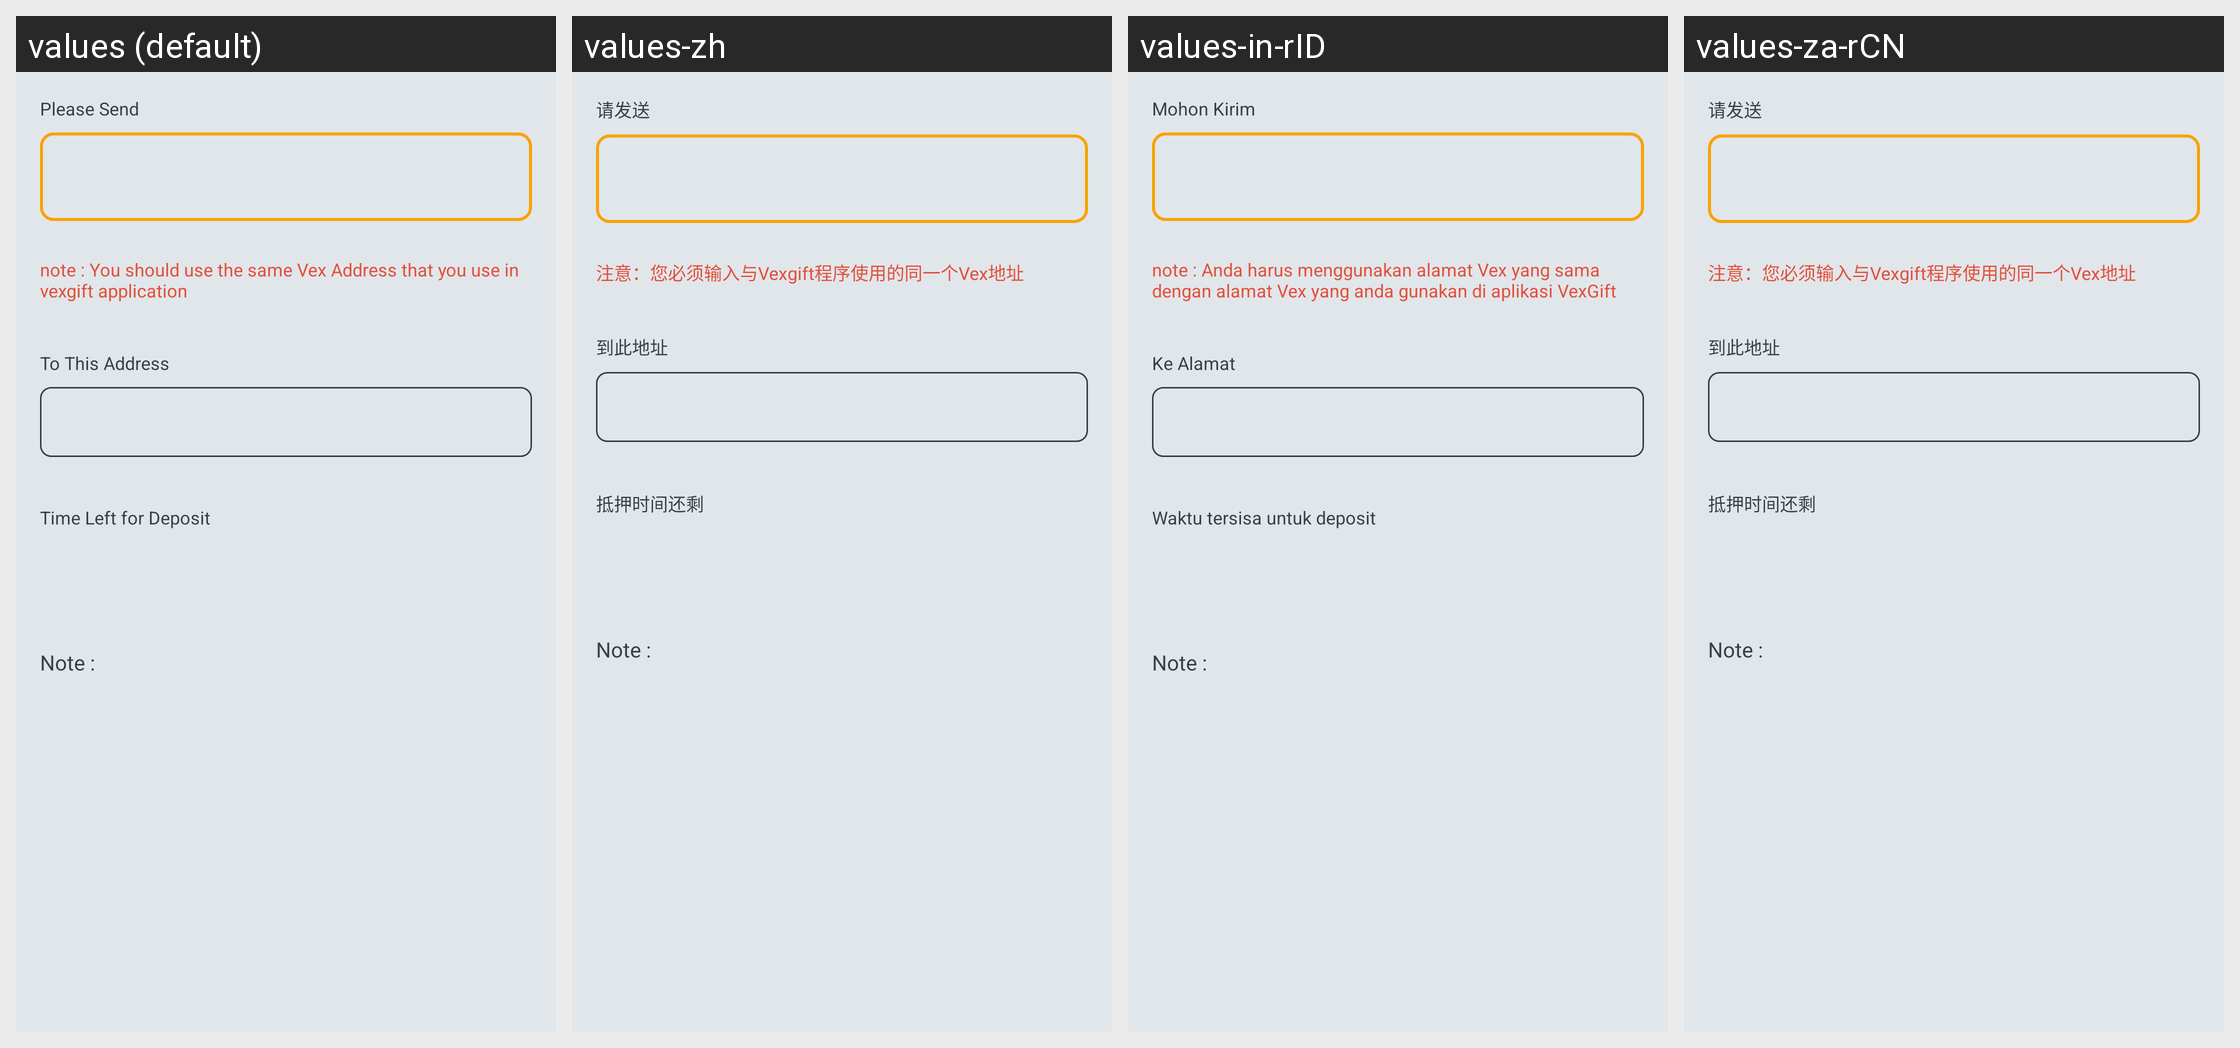

The same Android screen rendered under several of its app's locales, left to right. List the strings drawn on it with the default value and each locale's translation.
Android screen res/layout/include_deposit_step2.xml rendered under 4 locales, left to right: values (default), values-zh, values-in-rID, values-za-rCN. Device: Nexus 5 (rendered at 1080×1920; each locale shown at half size, 540×960, under a caption strip naming it); theme AppTheme.
Strings drawn on this screen, with the default value and each locale's value (text and hints the layout hard-codes, and strings that could not be matched under every locale, appear in the picture but are not listed):

deposit_step2_send_to
  values: Please Send
  values-zh: 请发送
  values-in-rID: Mohon Kirim
  values-za-rCN: 请发送

deposit_note
  values: note : You should use the same Vex Address that you use in vexgift application
  values-zh: 注意：您必须输入与Vexgift程序使用的同一个Vex地址
  values-in-rID: note : Anda harus menggunakan alamat Vex yang sama dengan alamat Vex yang anda gunakan di aplikasi VexGift
  values-za-rCN: 注意：您必须输入与Vexgift程序使用的同一个Vex地址

deposit_step2_to_address
  values: To This Address
  values-zh: 到此地址
  values-in-rID: Ke Alamat
  values-za-rCN: 到此地址

deposit_step2_time_left
  values: Time Left for Deposit
  values-zh: 抵押时间还剩
  values-in-rID: Waktu tersisa untuk deposit
  values-za-rCN: 抵押时间还剩
